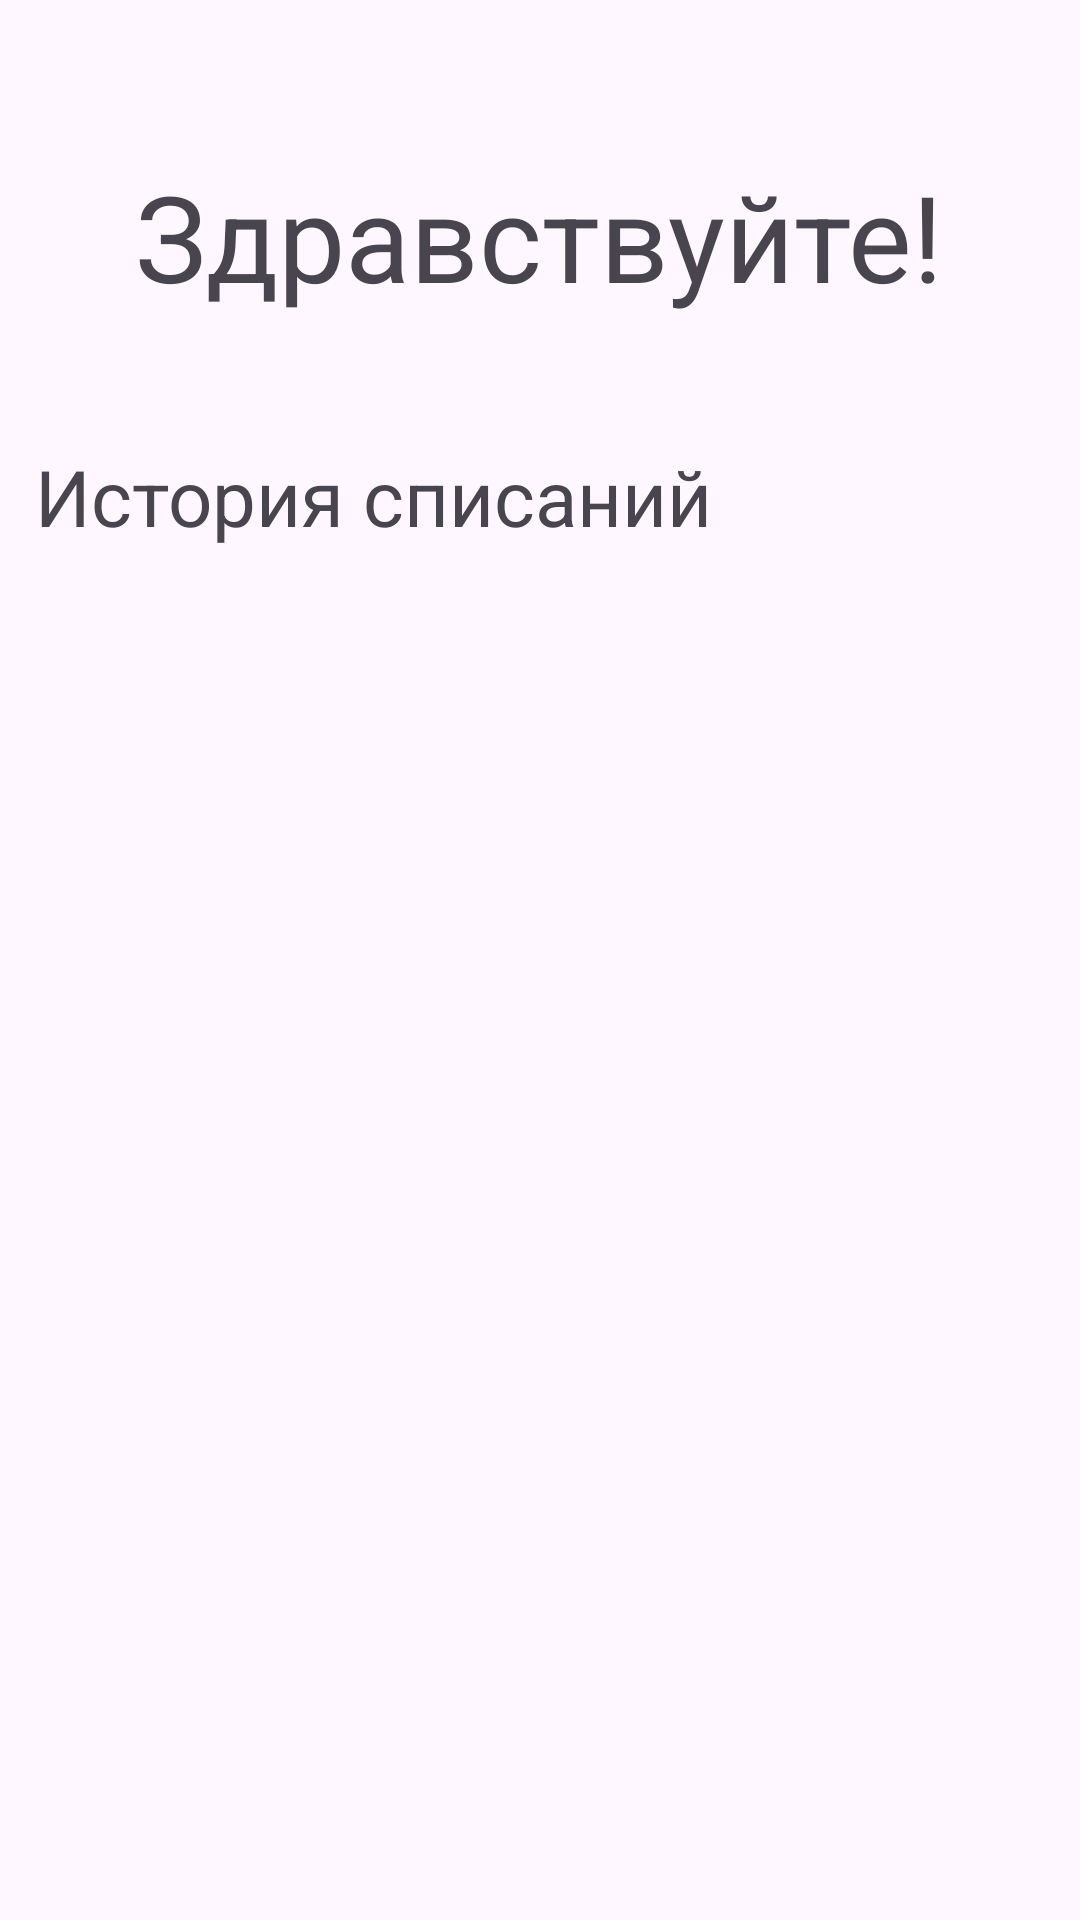

Produce the Android XML layout that renders to this screen, including the resource entries it uses.
<!-- AndroidManifest.xml: application theme Theme.Tuchet -->
<!-- res/layout/fragment_profile.xml -->
<?xml version="1.0" encoding="utf-8"?>
<androidx.constraintlayout.widget.ConstraintLayout xmlns:android="http://schemas.android.com/apk/res/android"
    xmlns:app="http://schemas.android.com/apk/res-auto"
    xmlns:tools="http://schemas.android.com/tools"
    android:layout_width="match_parent"
    android:layout_height="match_parent">


    <TextView
        android:id="@+id/textViewName"
        android:layout_width="wrap_content"
        android:layout_height="wrap_content"
        android:layout_marginTop="52dp"
        android:text="Здравствуйте!"
        android:textSize="40sp"
        app:layout_constraintEnd_toEndOf="parent"
        app:layout_constraintHorizontal_bias="0.498"
        app:layout_constraintStart_toStartOf="parent"
        app:layout_constraintTop_toTopOf="parent" />

    <TextView
        android:id="@+id/textHistory"
        android:layout_width="wrap_content"
        android:layout_height="wrap_content"
        android:layout_marginTop="148dp"
        android:text="История списаний"
        android:textSize="26sp"
        app:layout_constraintEnd_toEndOf="parent"
        app:layout_constraintHorizontal_bias="0.086"
        app:layout_constraintStart_toStartOf="parent"
        app:layout_constraintTop_toTopOf="parent" />


    <androidx.recyclerview.widget.RecyclerView
        android:layout_width="match_parent"
        android:layout_height="match_parent"
        android:layout_marginTop="200sp"
        android:orientation="vertical"
        android:id="@+id/recycler_view_history">

    </androidx.recyclerview.widget.RecyclerView>

</androidx.constraintlayout.widget.ConstraintLayout>
<!-- resources referenced by this layout -->
<resources>
  <style name="Theme.Tuchet" parent="Base.Theme.Tuchet" />
  <style name="Base.Theme.Tuchet" parent="Theme.Material3.DayNight.NoActionBar">
          
          
      </style>
</resources>
